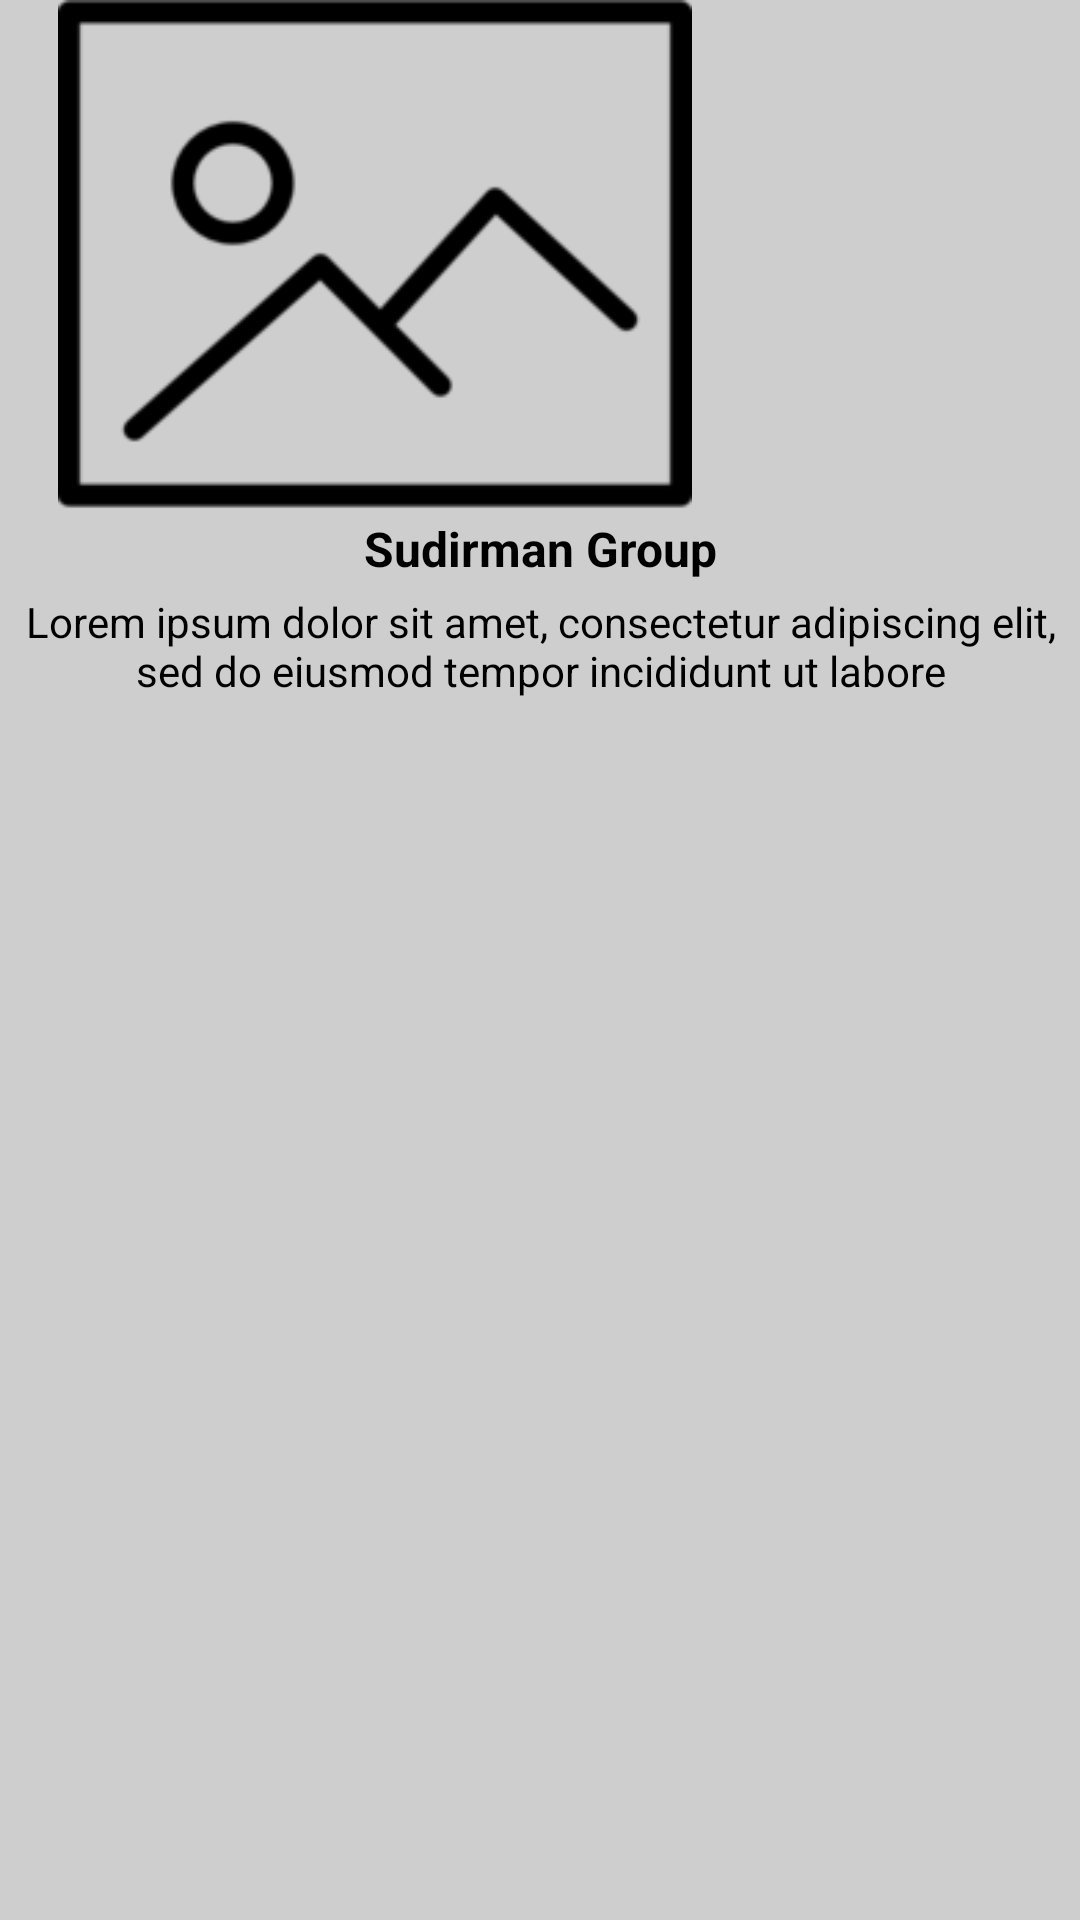

Here is an Android app screen rendered from its layout file. Give the layout XML and the strings, colors and styles it references.
<!-- AndroidManifest.xml: application theme Theme.AppCompat.Light.NoActionBar.FullScreen -->
<!-- res/layout/fragment_developer_listrow.xml -->
<?xml version="1.0" encoding="utf-8"?>
<LinearLayout xmlns:android="http://schemas.android.com/apk/res/android"
    android:orientation="vertical" android:layout_width="@dimen/width_250"
    android:layout_height="@dimen/height_280"
    android:background="@color/colorGray">

    <ImageView
        android:id="@+id/imgStore"
        android:layout_width="@dimen/width_250"
        android:layout_height="@dimen/height_170"
        android:src="@drawable/no_image"/>

    <TextView
        android:id="@+id/txtTitleStore"
        android:layout_width="match_parent"
        android:layout_height="wrap_content"
        android:text="Sudirman Group"
        android:layout_margin="@dimen/margin_2"
        android:textSize="@dimen/font_16"
        android:textStyle="bold"
        android:gravity="center"
        android:textColor="@color/colorPrimary"/>

    <TextView
        android:id="@+id/txtDetail"
        android:layout_width="match_parent"
        android:layout_height="wrap_content"
        android:text="Lorem ipsum dolor sit amet, consectetur adipiscing elit, sed do eiusmod tempor incididunt ut labore"
        android:textSize="@dimen/font_14"
        android:layout_margin="@dimen/margin_2"
        android:gravity="center"
        android:textColor="@color/colorPrimary"/>

</LinearLayout>
<!-- resources referenced by this layout -->
<resources>
  <color name="colorGray">#CECECE</color>
  <color name="colorPrimary">#000000</color>
  <dimen name="font_14">14sp</dimen>
  <dimen name="font_16">16sp</dimen>
  <dimen name="height_170">170dp</dimen>
  <dimen name="height_280">280dp</dimen>
  <dimen name="margin_2">2dp</dimen>
  <dimen name="width_250">250dp</dimen>
  <!-- drawable no_image: png bitmap (drawable, 4057 bytes) -->
  <style name="Theme.AppCompat.Light.NoActionBar.FullScreen" parent="@style/Theme.AppCompat.Light.NoActionBar">
          <item name="windowNoTitle">true</item>
          <item name="windowActionBar">false</item>
          <item name="android:windowFullscreen">true</item>
          <item name="android:windowContentOverlay">@null</item>
      </style>
</resources>
